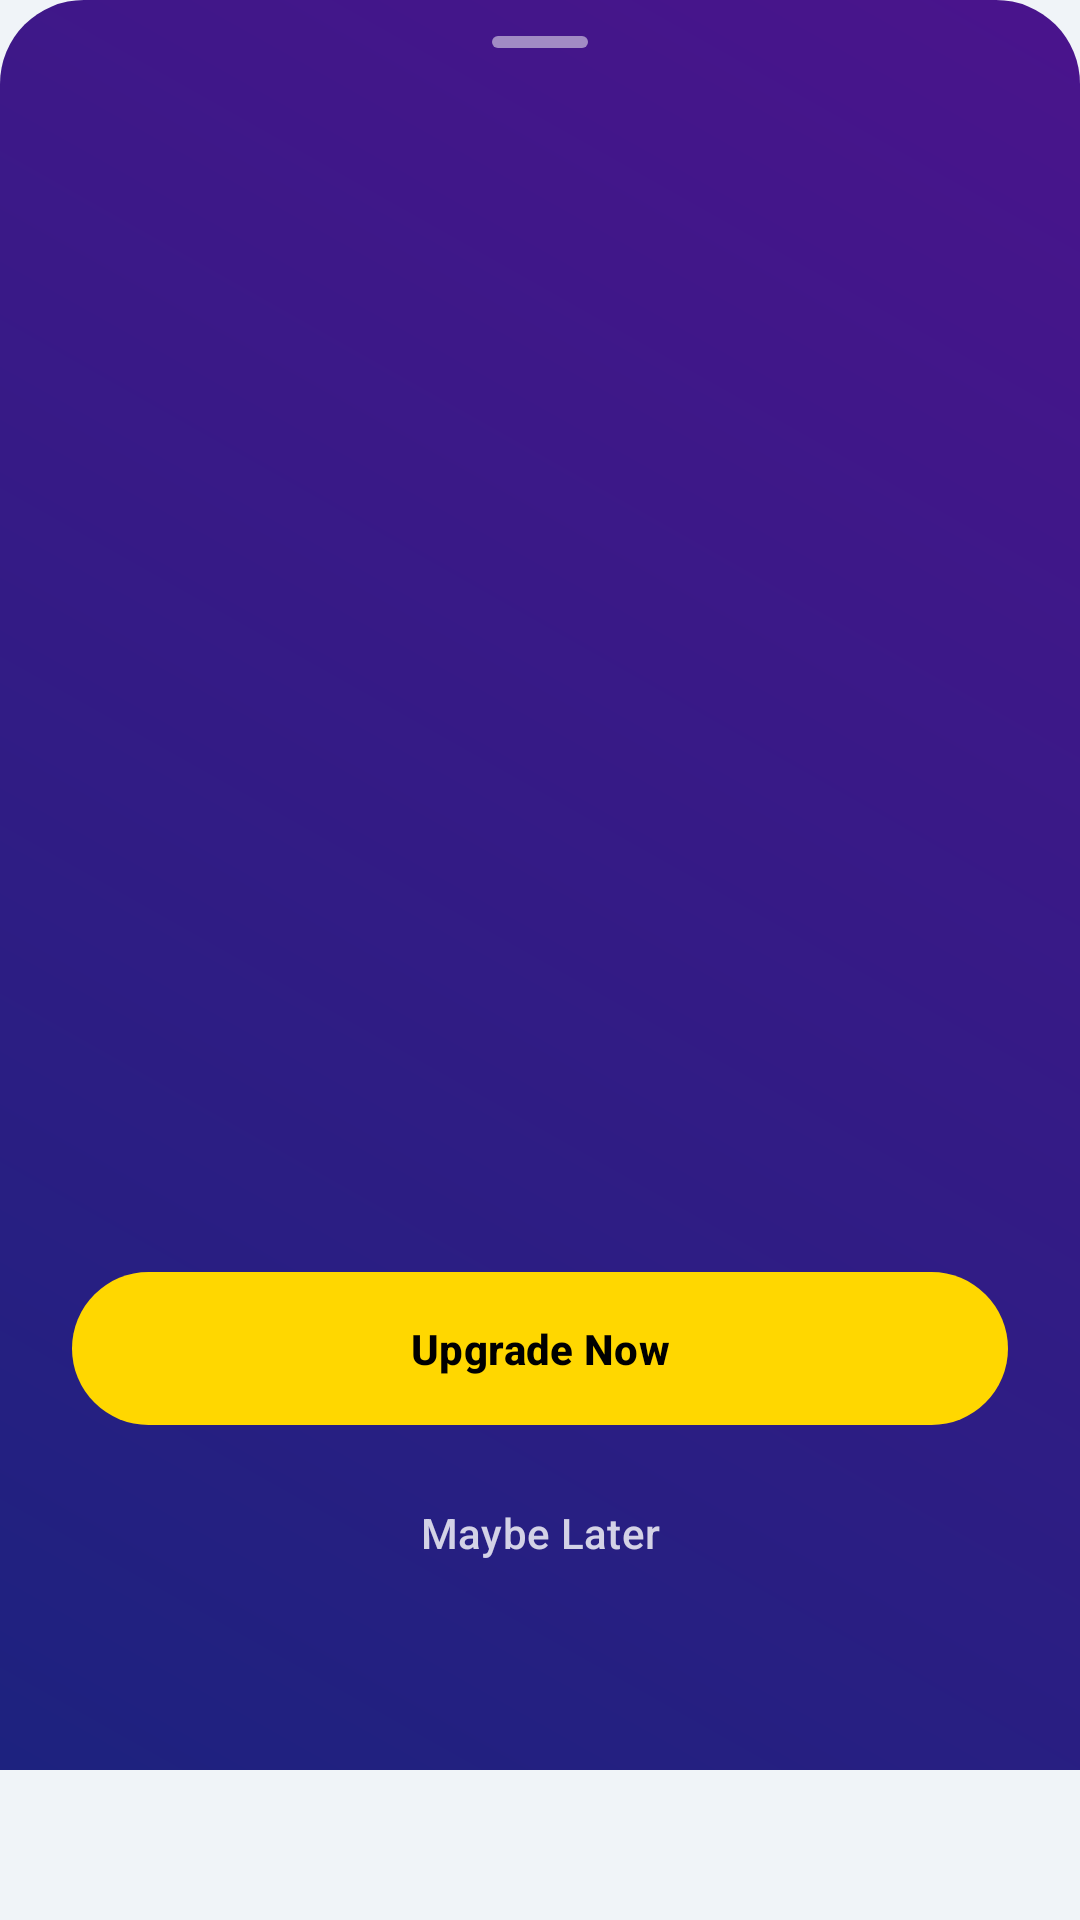

Write the Android layout XML for this screen, with the resource values it uses.
<!-- AndroidManifest.xml: application theme Theme.MedicationWizard -->
<!-- res/layout/bottom_sheet_premium.xml -->
<?xml version="1.0" encoding="utf-8"?>
<LinearLayout xmlns:android="http://schemas.android.com/apk/res/android"
    xmlns:app="http://schemas.android.com/apk/res-auto"
    android:layout_width="match_parent"
    android:layout_height="wrap_content"
    android:background="@drawable/bg_premium_sheet"
    android:orientation="vertical">

    <com.google.android.material.bottomsheet.BottomSheetDragHandleView
        android:id="@+id/drag_handle"
        android:layout_width="match_parent"
        android:layout_height="wrap_content"
        app:tint="#80FFFFFF" />

    <androidx.core.widget.NestedScrollView
        android:layout_width="match_parent"
        android:layout_height="0dp"
        android:layout_weight="1">

        <LinearLayout
            android:layout_width="match_parent"
            android:layout_height="wrap_content"
            android:orientation="vertical"
            android:paddingHorizontal="24dp"
            android:paddingBottom="32dp">

            <androidx.viewpager2.widget.ViewPager2
                android:id="@+id/benefit_pager"
                android:layout_width="match_parent"
                android:layout_height="320dp"
                android:layout_marginTop="8dp" />

            <com.google.android.material.tabs.TabLayout
                android:id="@+id/tab_indicator"
                android:layout_width="wrap_content"
                android:layout_height="12dp"
                android:layout_gravity="center"
                android:layout_marginTop="8dp"
                android:background="@android:color/transparent"
                app:tabBackground="@drawable/dot_indicator_premium"
                app:tabGravity="center"
                app:tabIndicatorHeight="0dp"
                app:tabMaxWidth="12dp"
                app:tabPaddingEnd="8dp"
                app:tabPaddingStart="8dp"
                app:tabRippleColor="@null" />

            <com.google.android.material.button.MaterialButton
                android:id="@+id/btn_upgrade"
                style="@style/Widget.Material3.Button"
                android:layout_width="match_parent"
                android:layout_height="wrap_content"
                android:layout_marginTop="24dp"
                android:padding="16dp"
                android:text="@string/premium_upgrade_button"
                android:textColor="#000000"
                android:textStyle="bold"
                app:backgroundTint="#FFD700"
                app:rippleColor="#40000000" />

            <com.google.android.material.button.MaterialButton
                android:id="@+id/btn_maybe_later"
                style="@style/Widget.Material3.Button.TextButton"
                android:layout_width="match_parent"
                android:layout_height="wrap_content"
                android:layout_marginTop="8dp"
                android:text="@string/premium_maybe_later"
                android:textColor="#CCFFFFFF" />

        </LinearLayout>
    </androidx.core.widget.NestedScrollView>

    <include layout="@layout/layout_ad_container" />

</LinearLayout>
<!-- res/layout/layout_ad_container.xml (included above) -->
<?xml version="1.0" encoding="utf-8"?>
<FrameLayout xmlns:android="http://schemas.android.com/apk/res/android"
    android:id="@+id/ad_container"
    android:layout_width="match_parent"
    android:layout_height="wrap_content"
    android:background="@drawable/bg_ad_banner"
    android:minHeight="@dimen/ad_banner_min_height" />
<!-- resources referenced by this layout -->
<resources>
  <dimen name="ad_banner_min_height">50dp</dimen>
  <!-- drawable bg_ad_banner (drawable) -->
  <?xml version="1.0" encoding="utf-8"?>
  <shape xmlns:android="http://schemas.android.com/apk/res/android"
      android:shape="rectangle">
      
      <solid android:color="?attr/android:colorBackground" />
  </shape>
  <!-- drawable bg_premium_sheet (drawable) -->
  <?xml version="1.0" encoding="utf-8"?>
  <shape xmlns:android="http://schemas.android.com/apk/res/android">
      <gradient
          android:angle="45"
          android:endColor="#4A148C"
          android:startColor="#1A237E" />
      <corners
          android:topLeftRadius="28dp"
          android:topRightRadius="28dp" />
  </shape>
  <!-- drawable dot_indicator_premium (drawable) -->
  <?xml version="1.0" encoding="utf-8"?>
  <selector xmlns:android="http://schemas.android.com/apk/res/android">
      <item android:state_selected="true">
          <layer-list>
              <item android:bottom="2dp" android:left="2dp" android:right="2dp" android:top="2dp">
                  <shape android:shape="oval">
                      <solid android:color="#FFFFFF" />
                      <size android:width="8dp" android:height="8dp" />
                  </shape>
              </item>
          </layer-list>
      </item>
      <item>
          <layer-list>
              <item android:bottom="2dp" android:left="2dp" android:right="2dp" android:top="2dp">
                  <shape android:shape="oval">
                      <solid android:color="#66FFFFFF" />
                      <size android:width="8dp" android:height="8dp" />
                  </shape>
              </item>
          </layer-list>
      </item>
  </selector>
  <string name="premium_maybe_later">Maybe Later</string>
  <string name="premium_upgrade_button">Upgrade Now</string>
  <color name="md_theme_light_primary">#006492</color>
  <color name="md_theme_light_onPrimary">#FFFFFF</color>
  <color name="md_theme_light_primaryContainer">#CAE6FF</color>
  <color name="md_theme_light_onPrimaryContainer">#001E30</color>
  <color name="md_theme_light_secondary">#006874</color>
  <color name="md_theme_light_onSecondary">#FFFFFF</color>
  <color name="md_theme_light_secondaryContainer">#97F0FF</color>
  <color name="md_theme_light_onSecondaryContainer">#001F24</color>
  <color name="md_theme_light_tertiary">#605A7D</color>
  <color name="md_theme_light_onTertiary">#FFFFFF</color>
  <color name="md_theme_light_tertiaryContainer">#E6DEFF</color>
  <color name="md_theme_light_onTertiaryContainer">#1D1736</color>
  <color name="md_theme_light_background">#F0F4F8</color>
  <style name="Widget.MedicationWizard.Card.Elevated" parent="Widget.Material3.CardView.Elevated">
          <item name="cardElevation">6dp</item>
          <item name="cardCornerRadius">24dp</item>
          <item name="cardBackgroundColor">@color/md_theme_light_surface</item>
          
          <item name="strokeWidth">0dp</item>
      </style>
  <color name="md_theme_light_surface">#FFFFFF</color>
</resources>
